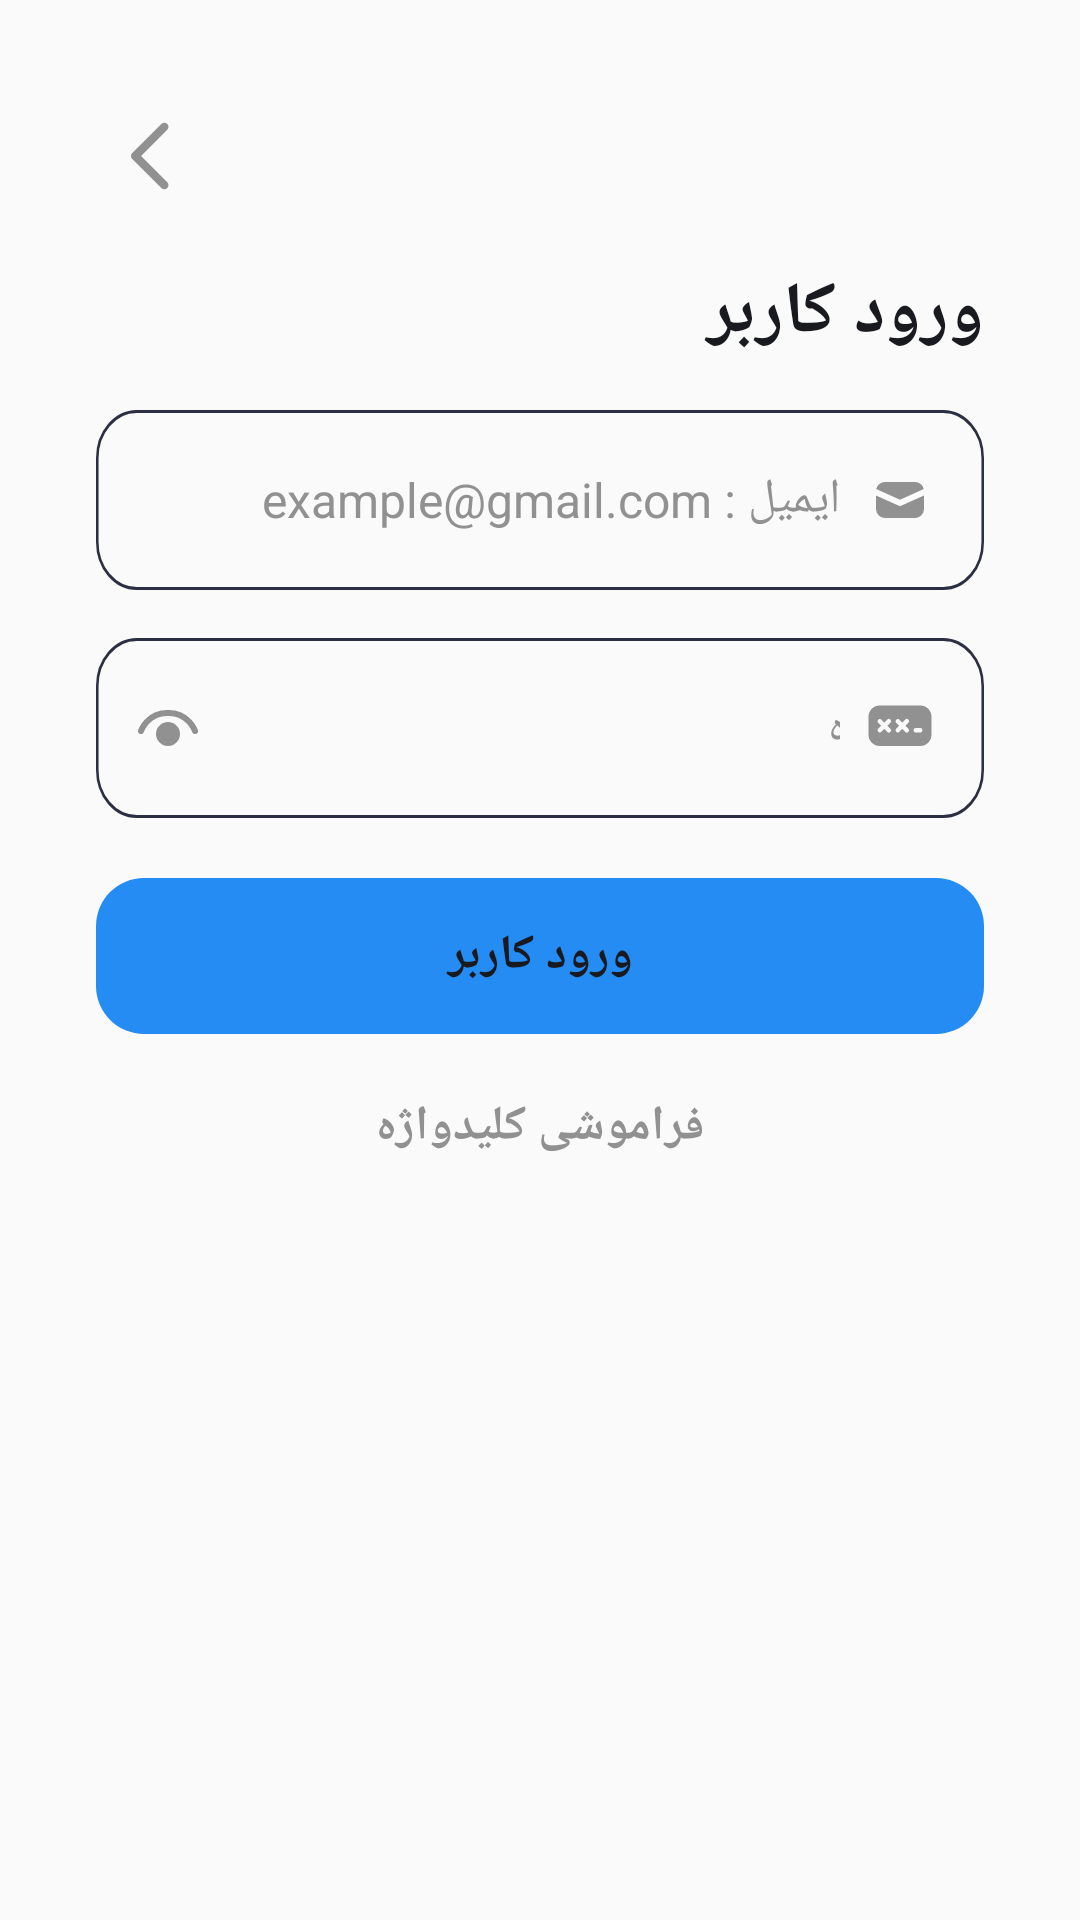

Here is an Android app screen rendered from its layout file. Give the layout XML and the strings, colors and styles it references.
<!-- AndroidManifest.xml: application theme Theme.SubLearn -->
<!-- res/layout/fragment_login.xml -->
<?xml version="1.0" encoding="utf-8"?>
<androidx.constraintlayout.widget.ConstraintLayout xmlns:android="http://schemas.android.com/apk/res/android"
    xmlns:app="http://schemas.android.com/apk/res-auto"
    android:layout_width="match_parent"
    android:layout_height="match_parent"
    android:background="@color/pageBackground">

    <androidx.appcompat.widget.AppCompatImageView
        android:id="@+id/fragment_login_back_btn"
        android:layout_width="wrap_content"
        android:layout_height="wrap_content"
        android:layout_marginLeft="32dp"
        android:layout_marginTop="32dp"
        android:background="?attr/selectableItemBackgroundBorderless"
        android:clickable="true"
        android:focusable="true"
        android:src="@drawable/back_icon"
        app:layout_constraintLeft_toLeftOf="parent"
        app:layout_constraintTop_toTopOf="parent" />

    <androidx.appcompat.widget.AppCompatTextView
        android:id="@+id/fragment_login_textview"
        android:layout_width="0dp"
        android:layout_height="wrap_content"
        android:layout_marginLeft="32dp"
        android:layout_marginTop="16dp"
        android:layout_marginRight="32dp"
        android:text="@string/login_user"
        android:textColor="@color/textColor"
        android:textSize="24sp"
        android:textStyle="bold"
        app:layout_constraintLeft_toLeftOf="parent"
        app:layout_constraintRight_toRightOf="parent"
        app:layout_constraintTop_toBottomOf="@id/fragment_login_back_btn" />

    <androidx.appcompat.widget.AppCompatEditText
        android:id="@+id/fragment_login_email"
        android:layout_width="0dp"
        android:layout_height="60dp"
        android:layout_marginLeft="32dp"
        android:layout_marginTop="16dp"
        android:layout_marginRight="32dp"
        android:background="@drawable/edittext_border"
        android:drawableRight="@drawable/email_icon_nobg"
        android:drawablePadding="8dp"
        android:hint="@string/example_mail"
        android:inputType="textEmailAddress"
        android:maxLength="32"
        android:maxLines="1"
        android:paddingLeft="16dp"
        android:paddingRight="16dp"
        android:textColor="@color/textColor"
        android:textColorHint="@color/hintColor"
        android:textSize="16sp"
        app:layout_constraintLeft_toLeftOf="parent"
        app:layout_constraintRight_toRightOf="parent"
        app:layout_constraintTop_toBottomOf="@id/fragment_login_textview" />

    <com.google.android.material.textfield.TextInputLayout
        android:id="@+id/fragment_login_password_layout"
        android:layout_width="0dp"
        android:layout_height="60dp"
        android:layout_marginLeft="32dp"
        android:layout_marginTop="16dp"
        android:layout_marginRight="32dp"
        android:background="@drawable/edittext_border"
        android:layoutDirection="rtl"
        app:hintEnabled="false"
        app:layout_constraintLeft_toLeftOf="parent"
        app:layout_constraintRight_toRightOf="parent"
        app:layout_constraintTop_toBottomOf="@id/fragment_login_email"
        app:passwordToggleDrawable="@drawable/password_eye_toggle"
        app:passwordToggleEnabled="true"
        app:passwordToggleTint="@color/hintColor">

        <com.google.android.material.textfield.TextInputEditText
            android:id="@+id/fragment_login_password"
            android:layout_width="match_parent"
            android:layout_height="match_parent"
            android:background="@android:color/transparent"
            android:drawableStart="@drawable/password_icon_nobg"
            android:drawablePadding="8dp"
            android:hint="@string/password"
            android:maxLength="16"
            android:maxLines="1"
            android:textColor="@color/textColor"
            android:textColorHint="@color/hintColor"
            android:textSize="16sp" />

    </com.google.android.material.textfield.TextInputLayout>

    <com.google.android.material.button.MaterialButton
        android:id="@+id/fragment_login_login_btn"
        android:layout_width="0dp"
        android:layout_height="60dp"
        android:layout_marginLeft="32dp"
        android:layout_marginTop="16dp"
        android:layout_marginRight="32dp"
        android:text="@string/login_user"
        android:textColor="@color/textColor"
        android:textSize="16sp"
        android:textStyle="bold"
        app:backgroundTint="@color/blueColor"
        app:cornerRadius="16dp"
        app:layout_constraintLeft_toLeftOf="parent"
        app:layout_constraintRight_toRightOf="parent"
        app:layout_constraintTop_toBottomOf="@id/fragment_login_password_layout" />

    <androidx.appcompat.widget.AppCompatTextView
        android:id="@+id/fragment_login_forgot_password"
        android:layout_width="wrap_content"
        android:layout_height="wrap_content"
        android:layout_marginTop="16dp"
        android:text="@string/forget_password"
        android:textColor="@color/hintColor"
        android:textSize="16sp"
        android:textStyle="bold"
        app:layout_constraintLeft_toLeftOf="parent"
        app:layout_constraintRight_toRightOf="parent"
        app:layout_constraintTop_toBottomOf="@id/fragment_login_login_btn" />

</androidx.constraintlayout.widget.ConstraintLayout>
<!-- resources referenced by this layout -->
<resources>
  <color name="blueColor">#258CF3</color>
  <color name="hintColor">#919191</color>
  <color name="pageBackground">#FAFAFA</color>
  <color name="textColor">#191A1F</color>
  <!-- drawable back_icon (drawable) -->
  <vector xmlns:android="http://schemas.android.com/apk/res/android"
      android:width="40dp"
      android:height="40dp"
      android:viewportWidth="40"
      android:viewportHeight="40">
    <path
        android:pathData="M23.756,9.301a1.371,1.371 0,0 1,0 1.958l-8.734,8.741 8.734,8.741a1.384,1.384 0,0 1,-1.958 1.958l-9.72,-9.72a1.371,1.371 0,0 1,0 -1.958l9.72,-9.72A1.371,1.371 0,0 1,23.756 9.301Z"
        android:fillColor="#919191"/>
  </vector>
  <!-- drawable edittext_border (drawable) -->
  <vector xmlns:android="http://schemas.android.com/apk/res/android"
      android:width="348dp"
      android:height="60dp"
      android:viewportWidth="348"
      android:viewportHeight="60">
    <path
        android:pathData="M16,0.5L332,0.5A15.5,15.5 0,0 1,347.5 16L347.5,44A15.5,15.5 0,0 1,332 59.5L16,59.5A15.5,15.5 0,0 1,0.5 44L0.5,16A15.5,15.5 0,0 1,16 0.5z"
        android:strokeWidth="1"
        android:fillColor="#00000000"
        android:strokeColor="#2c2f42"/>
  </vector>
  <!-- drawable email_icon_nobg (drawable) -->
  <vector xmlns:android="http://schemas.android.com/apk/res/android"
      android:width="24dp"
      android:height="24dp"
      android:viewportWidth="24"
      android:viewportHeight="24">
    <path
        android:pathData="M4,10.495L4,15a3,3 0,0 0,3 3L17,18a3,3 0,0 0,3 -3L20,10.495L12.41,13.91a0.979,0.979 0,0 1,-0.82 0ZM4.075,8.335L12,11.905l7.925,-3.57A3,3 0,0 0,17 6L7,6A3,3 0,0 0,4.075 8.335Z"
        android:fillColor="#919191"/>
  </vector>
  <!-- drawable password_eye_toggle (drawable) -->
  <?xml version="1.0" encoding="utf-8"?>
  <selector xmlns:android="http://schemas.android.com/apk/res/android">
      <item android:state_checked="true" android:drawable="@drawable/eye_on" />
      <item android:drawable="@drawable/eye_off" />
  </selector>
  <!-- drawable password_icon_nobg (drawable) -->
  <vector xmlns:android="http://schemas.android.com/apk/res/android"
      android:width="24dp"
      android:height="24dp"
      android:viewportWidth="24"
      android:viewportHeight="24">
    <path
        android:pathData="M1.5,8.25A3.751,3.751 0,0 1,5.25 4.5h13.5A3.751,3.751 0,0 1,22.5 8.25v6a3.751,3.751 0,0 1,-3.75 3.75L5.25,18A3.751,3.751 0,0 1,1.5 14.25ZM7.72,9.22 L6.75,10.19 5.78,9.22a0.75,0.75 0,0 0,-1.06 1.06l0.97,0.97 -0.97,0.97a0.75,0.75 0,0 0,1.06 1.06l0.97,-0.97 0.97,0.97a0.75,0.75 0,1 0,1.06 -1.06l-0.97,-0.97 0.97,-0.97a0.75,0.75 0,1 0,-1.06 -1.06ZM13.72,9.22 L12.75,10.19 11.78,9.22a0.75,0.75 0,0 0,-1.06 1.06l0.97,0.97 -0.97,0.97a0.75,0.75 0,0 0,1.06 1.06l0.97,-0.97 0.97,0.97a0.75,0.75 0,1 0,1.06 -1.06l-0.97,-0.97 0.97,-0.97a0.75,0.75 0,1 0,-1.06 -1.06ZM16.5,12.75a0.749,0.749 0,0 0,0.75 0.75h1.5a0.75,0.75 0,0 0,0 -1.5h-1.5A0.749,0.749 0,0 0,16.5 12.75Z"
        android:fillColor="#919191"/>
  </vector>
  <string name="example_mail">ایمیل : example@gmail.com</string>
  <string name="forget_password">فراموشی کلیدواژه</string>
  <string name="login_user">ورود کاربر</string>
  <string name="password">کلیدواژه</string>
  <style name="Theme.SubLearn" parent="Theme.Material3.DayNight.NoActionBar">
          <item name="android:windowDisablePreview">true</item>
          <item name="android:fitsSystemWindows">false</item>
          <item name="android:windowFullscreen">true</item>
          <item name="android:navigationBarColor">@color/semiBackground</item>
      </style>
  <color name="semiBackground">#DCECF4</color>
</resources>
